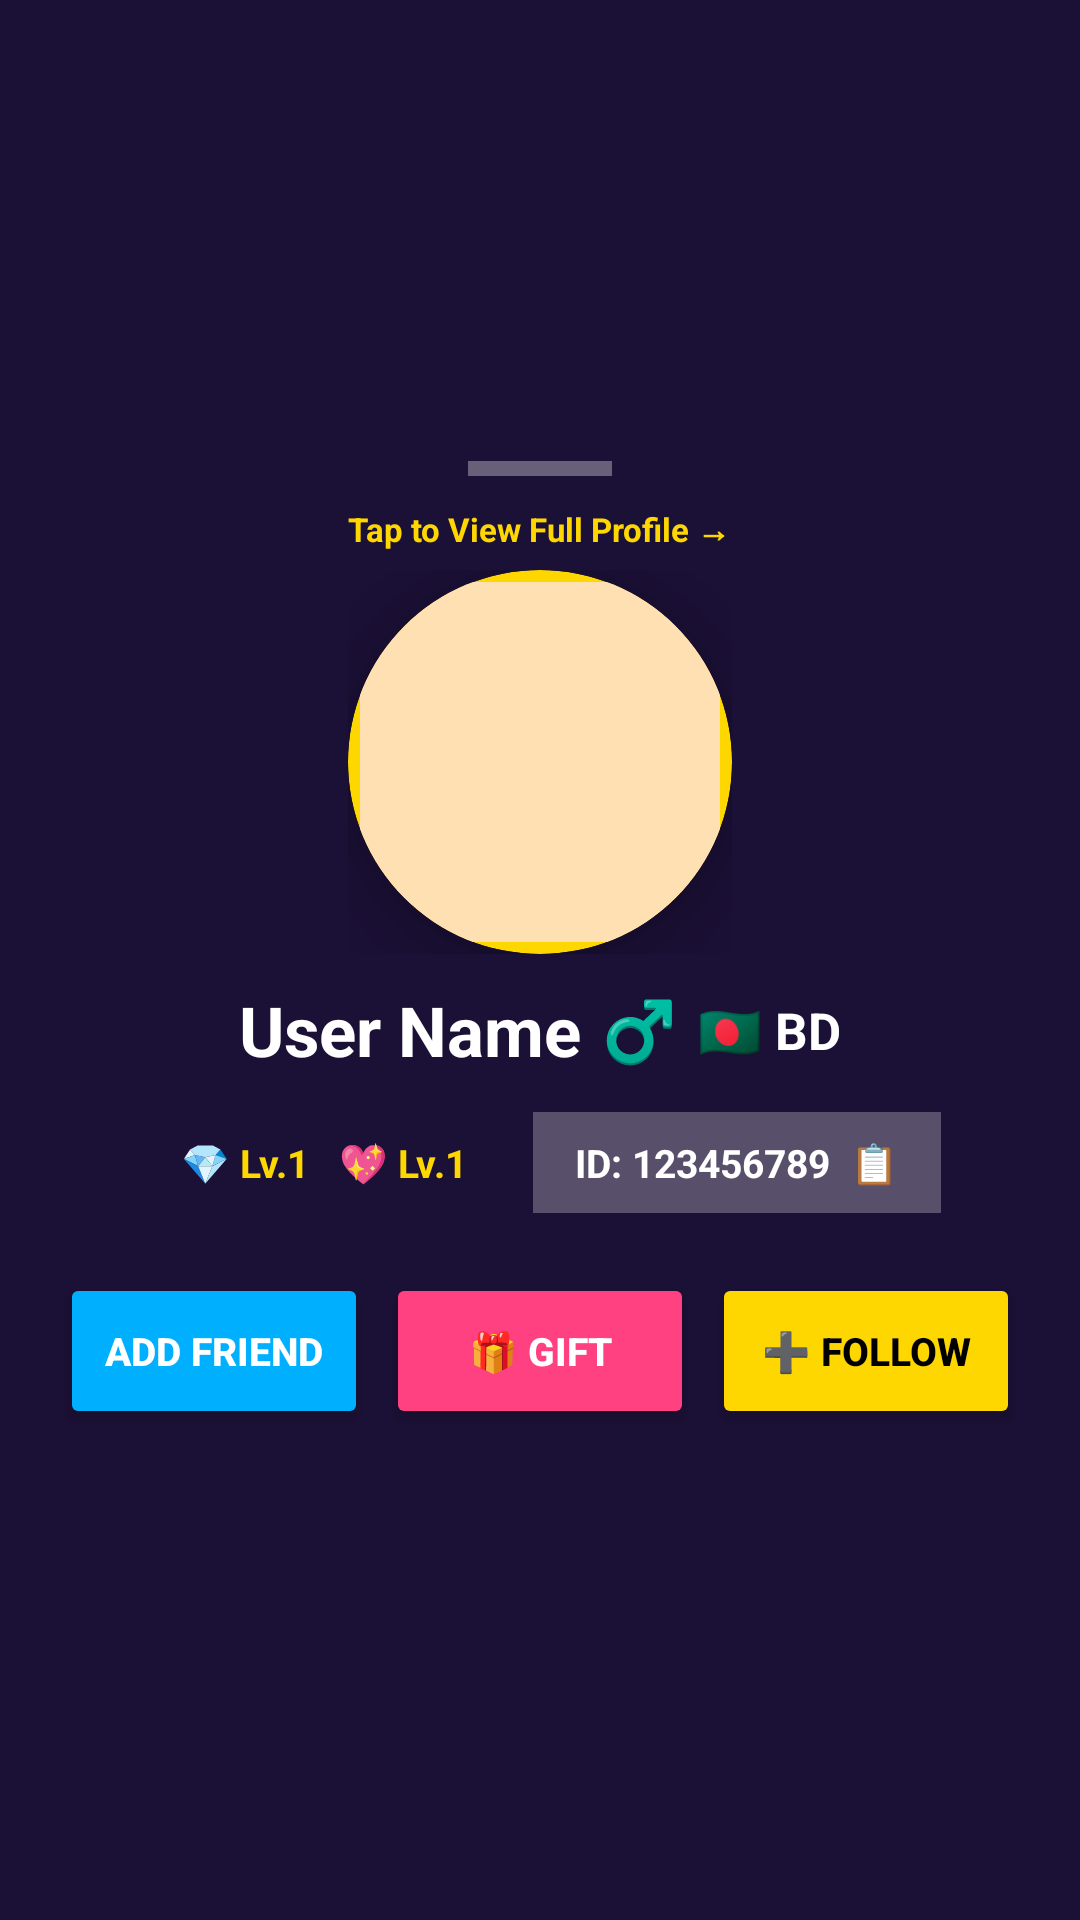

Here is an Android app screen rendered from its layout file. Give the layout XML and the strings, colors and styles it references.
<!-- AndroidManifest.xml: application theme Theme.SRVoiceChat -->
<!-- res/layout/dialog_mini_profile.xml -->
<?xml version="1.0" encoding="utf-8"?>
<LinearLayout xmlns:android="http://schemas.android.com/apk/res/android"
    xmlns:app="http://schemas.android.com/apk/res-auto"
    android:id="@+id/layoutMiniRoot"
    android:layout_width="match_parent"
    android:layout_height="wrap_content"
    android:orientation="vertical"
    android:background="#1B1035"
    android:paddingStart="20dp"
    android:paddingEnd="20dp"
    android:paddingTop="12dp"
    android:paddingBottom="22dp"
    android:gravity="center">

    
    <View
        android:layout_width="48dp"
        android:layout_height="5dp"
        android:background="#55FFFFFF" />

    <TextView
        android:layout_width="wrap_content"
        android:layout_height="wrap_content"
        android:text="Tap to View Full Profile →"
        android:textColor="#FFD700"
        android:textSize="11sp"
        android:textStyle="bold"
        android:paddingTop="10dp"
        android:paddingBottom="6dp" />

    
    <FrameLayout
        android:layout_width="128dp"
        android:layout_height="128dp"
        android:layout_marginBottom="10dp">
        <androidx.cardview.widget.CardView
            android:layout_width="128dp"
            android:layout_height="128dp"
            android:layout_gravity="center"
            app:cardCornerRadius="64dp"
            app:cardElevation="10dp"
            app:cardBackgroundColor="#FFD700">
            <ImageView
                android:id="@+id/imgMiniPhoto"
                android:layout_width="120dp"
                android:layout_height="120dp"
                android:layout_gravity="center"
                android:scaleType="centerCrop"
                android:background="#FFE0B2" />
        </androidx.cardview.widget.CardView>
        <ImageView
            android:id="@+id/imgMiniFrame"
            android:layout_width="128dp"
            android:layout_height="128dp"
            android:layout_gravity="center"
            android:visibility="gone"
            android:scaleType="fitXY" />
    </FrameLayout>

    
    <LinearLayout
        android:layout_width="wrap_content"
        android:layout_height="wrap_content"
        android:orientation="horizontal"
        android:gravity="center_vertical">
        <TextView
            android:id="@+id/txtMiniName"
            android:layout_width="wrap_content"
            android:layout_height="wrap_content"
            android:text="User Name"
            android:textColor="#FFFFFF"
            android:textSize="23sp"
            android:textStyle="bold"
            android:maxLines="1"
            android:ellipsize="end" />
        <TextView
            android:id="@+id/txtMiniGenderIcon"
            android:layout_width="wrap_content"
            android:layout_height="wrap_content"
            android:text="♂️"
            android:textColor="#00B0FF"
            android:textSize="20sp"
            android:textStyle="bold"
            android:layout_marginStart="7dp" />
        <TextView
            android:id="@+id/txtMiniFlag"
            android:layout_width="wrap_content"
            android:layout_height="wrap_content"
            android:text="🇧🇩 BD"
            android:textColor="#FFFFFF"
            android:textSize="17sp"
            android:textStyle="bold"
            android:layout_marginStart="7dp" />
    </LinearLayout>

    
    <TextView
        android:id="@+id/txtMiniVipBadge"
        android:layout_width="wrap_content"
        android:layout_height="wrap_content"
        android:text=""
        android:textColor="#000000"
        android:textSize="14sp"
        android:textStyle="bold"
        android:background="#FFD700"
        android:paddingHorizontal="18dp"
        android:paddingVertical="7dp"
        android:layout_marginTop="10dp"
        android:visibility="gone" />

    <TextView
        android:id="@+id/txtMiniGenderCountry"
        android:layout_width="wrap_content"
        android:layout_height="wrap_content"
        android:text=""
        android:textColor="#FFFFFF"
        android:textSize="13sp"
        android:textStyle="bold"
        android:layout_marginTop="6dp"
        android:visibility="gone" />

    
    <LinearLayout
        android:layout_width="wrap_content"
        android:layout_height="wrap_content"
        android:orientation="horizontal"
        android:gravity="center_vertical"
        android:layout_marginTop="12dp">
        <TextView
            android:id="@+id/txtMiniLevel"
            android:layout_width="wrap_content"
            android:layout_height="wrap_content"
            android:text="💎 Lv.1   💖 Lv.1"
            android:textColor="#FFD700"
            android:textSize="13sp"
            android:textStyle="bold"
            android:background="@android:color/transparent"
            android:paddingHorizontal="14dp"
            android:paddingVertical="8dp"
            android:layout_marginEnd="8dp" />
        <TextView
            android:id="@+id/txtMiniId"
            android:layout_width="wrap_content"
            android:layout_height="wrap_content"
            android:text="ID: 123456789  📋"
            android:textColor="#FFFFFF"
            android:textSize="13sp"
            android:textStyle="bold"
            android:background="#44FFFFFF"
            android:paddingHorizontal="14dp"
            android:paddingVertical="8dp" />
    </LinearLayout>

    
    <TextView
        android:id="@+id/txtMiniSending"
        android:layout_width="wrap_content"
        android:layout_height="wrap_content"
        android:visibility="gone" />
    <TextView
        android:id="@+id/txtMiniReceiving"
        android:layout_width="wrap_content"
        android:layout_height="wrap_content"
        android:visibility="gone" />

    
    <LinearLayout
        android:id="@+id/layoutMiniAgency"
        android:layout_width="wrap_content"
        android:layout_height="wrap_content"
        android:orientation="horizontal"
        android:gravity="center"
        android:background="#1E8E3E"
        android:paddingHorizontal="16dp"
        android:paddingVertical="6dp"
        android:layout_marginTop="10dp"
        android:visibility="gone">
        <TextView
            android:id="@+id/txtMiniAgency"
            android:layout_width="wrap_content"
            android:layout_height="wrap_content"
            android:text="★ AGENCY ★"
            android:textColor="#FFFFFF"
            android:textSize="11sp"
            android:textStyle="bold"
            android:letterSpacing="0.12" />
    </LinearLayout>

    <LinearLayout
        android:id="@+id/layoutMiniHost"
        android:layout_width="match_parent"
        android:layout_height="wrap_content"
        android:orientation="horizontal"
        android:background="#22000000"
        android:padding="12dp"
        android:layout_marginTop="10dp"
        android:visibility="gone">
        <TextView
            android:layout_width="0dp"
            android:layout_height="wrap_content"
            android:layout_weight="1"
            android:text="🎙️ Host"
            android:textColor="#FFFFFF"
            android:textSize="14sp" />
        <TextView
            android:id="@+id/txtMiniHost"
            android:layout_width="wrap_content"
            android:layout_height="wrap_content"
            android:text=""
            android:textColor="#FFD700"
            android:textSize="14sp"
            android:textStyle="bold" />
    </LinearLayout>

    
    <LinearLayout
        android:layout_width="match_parent"
        android:layout_height="wrap_content"
        android:orientation="horizontal"
        android:gravity="center"
        android:layout_marginTop="20dp">
        <Button
            android:id="@+id/btnMiniAddLeft"
            android:layout_width="0dp"
            android:layout_height="52dp"
            android:layout_weight="1"
            android:text="Add Friend"
            android:textSize="13sp"
            android:maxLines="1"
            android:textColor="#FFFFFF"
            android:textStyle="bold"
            android:backgroundTint="#00B0FF"
            android:paddingHorizontal="2dp"
            android:layout_marginEnd="6dp" />
        <Button
            android:id="@+id/btnMiniGift"
            android:layout_width="0dp"
            android:layout_height="52dp"
            android:layout_weight="1"
            android:text="🎁 Gift"
            android:textSize="13sp"
            android:maxLines="1"
            android:textColor="#FFFFFF"
            android:textStyle="bold"
            android:backgroundTint="#FF4081"
            android:paddingHorizontal="2dp"
            android:layout_marginEnd="6dp" />
        <Button
            android:id="@+id/btnMiniFollowRight"
            android:layout_width="0dp"
            android:layout_height="52dp"
            android:layout_weight="1"
            android:text="➕ Follow"
            android:textSize="13sp"
            android:maxLines="1"
            android:textColor="#000000"
            android:textStyle="bold"
            android:backgroundTint="#FFD700"
            android:paddingHorizontal="2dp" />
    </LinearLayout>
</LinearLayout>
<!-- resources referenced by this layout -->
<resources>
  <style name="Theme.SRVoiceChat" parent="Theme.Material3.DayNight.NoActionBar">
          <item name="colorPrimary">#FF4081</item>
          <item name="android:statusBarColor">#FF4081</item>
          <item name="android:windowLightStatusBar">true</item>
      </style>
</resources>
